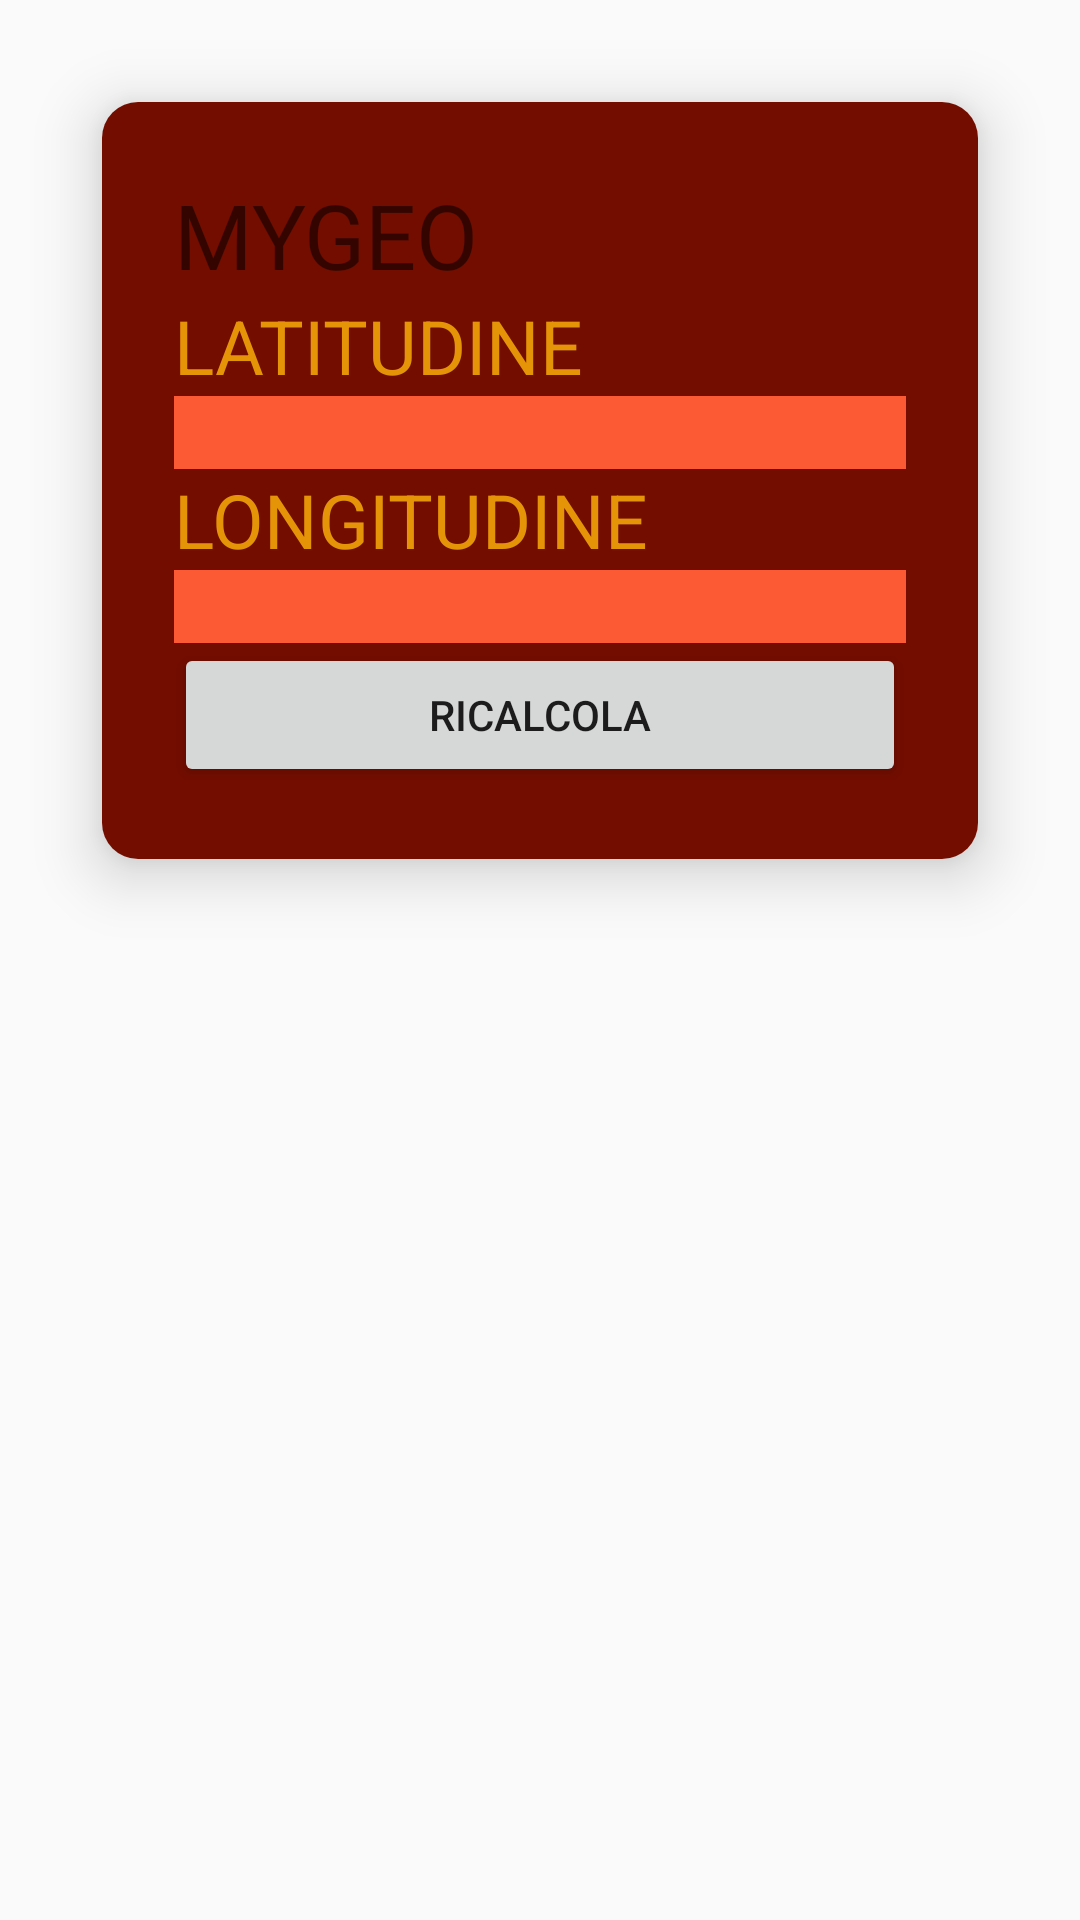

Produce the Android XML layout that renders to this screen, including the resource entries it uses.
<!-- AndroidManifest.xml: application theme Theme.MioPorcino -->
<!-- res/layout/mycoords.xml -->
<?xml version="1.0" encoding="utf-8"?>
<LinearLayout
    xmlns:android="http://schemas.android.com/apk/res/android"
    xmlns:app="http://schemas.android.com/apk/res-auto"
    xmlns:tools="http://schemas.android.com/tools"
    android:layout_width="match_parent"
    android:layout_height="match_parent"
    android:orientation="vertical">

    <android.support.v7.widget.CardView
        android:layout_margin="34dp"
        android:layout_width="match_parent"
        android:layout_height="wrap_content"
        app:cardElevation="12dp"
        app:cardCornerRadius="12dp"
        android:background="#720d00">

        <LinearLayout
            android:layout_width="match_parent"
            android:layout_height="wrap_content"
            android:orientation="vertical"
            android:padding="24dp"
            android:background="#720d00"
            >

            <TextView
                android:layout_width="match_parent"
                android:layout_height="wrap_content"
                android:text="@string/geo_title"
                android:textSize="30sp"
                android:layout_gravity="center_horizontal"
                />

            <TextView
                android:layout_width="match_parent"
                android:layout_height="wrap_content"
                android:text="@string/geo_lat"
                android:textSize="25sp"
                android:textColor="#e69407" />

            <EditText
                android:layout_width="match_parent"
                android:layout_height="wrap_content"
                android:inputType="text"
                android:id="@+id/latitude"
                android:background="#fc5a35"/>

            <TextView
                android:layout_width="match_parent"
                android:layout_height="wrap_content"
                android:text="@string/geo_long"
                android:textSize="25sp"
                android:textColor="#e69407"
                />

            <EditText
                android:layout_width="match_parent"
                android:layout_height="wrap_content"
                android:inputType="text"
                android:id="@+id/longitude"
                android:background="#fc5a35" />

            <Button
                android:layout_width="match_parent"
                android:layout_height="wrap_content"
                android:text="@string/geo_ricarica"
                android:onClick="ricarica_coords"
                />

        </LinearLayout>

    </android.support.v7.widget.CardView>
</LinearLayout>
<!-- resources referenced by this layout -->
<resources>
  <string name="geo_lat">LATITUDINE</string>
  <string name="geo_long">LONGITUDINE</string>
  <string name="geo_ricarica">RICALCOLA</string>
  <string name="geo_title">MYGEO</string>
  <style name="Theme.MioPorcino" parent="Theme.AppCompat.Light.DarkActionBar">
          
          <item name="colorPrimary">@color/purple_500</item>
          <item name="colorPrimaryDark">@color/purple_700</item>
          <item name="colorAccent">@color/teal_200</item>
          
      </style>
  <color name="purple_500">#FF6200EE</color>
  <color name="purple_700">#FF3700B3</color>
  <color name="teal_200">#FF03DAC5</color>
</resources>
